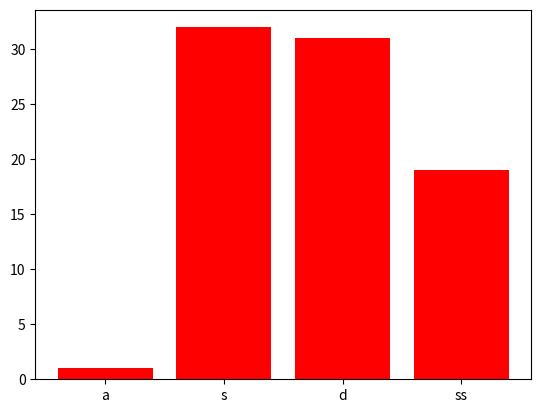

This chart was generated by the following Python code:
# bar color

#draw 4 red bars?

import matplotlib.pyplot as plt
import numpy as np

x=np.array(["a","s","d",'ss'])
y=np.array([1,32,31,19])

plt.bar(x,y,color="red")
plt.show()

#color names
#Matplotlib supports 140 named colors.
# Here is the list of all supported color names:

#aliceblue
#antiquewhite
#aqua
#aquamarine
#azure
#beige
#bisque
#black
#blanchedalmond
#blue
#blueviolet
#brown
#burlywood
#cadetblue
#chartreuse
#chocolate
#coral
#cornflowerblue
#cornsilk
#crimson
#cyan
#darkblue
#darkcyan
#darkgoldenrod
#darkgray
#darkgreen
#darkgrey
#darkkhaki
#darkmagenta
#darkolivegreen
#darkorange
#darkorchid
#darkred
#darksalmon
#darkseagreen
#darkslateblue
#darkslategray
#darkslategrey
#darkturquoise
#darkviolet
#deeppink
#deepskyblue
#dimgray
#dimgrey
#dodgerblue
#firebrick
#floralwhite
#forestgreen
#fuchsia
#gainsboro
#ghostwhite
#gold
#goldenrod
#gray
#green
#greenyellow
#grey
#honeydew
#hotpink
#indianred
#indigo
#ivory
#khaki
#lavender
#lavenderblush
#lawngreen
#lemonchiffon
#lightblue
#lightcoral
#lightcyan
#lightgoldenrodyellow
#lightgray
#lightgreen
#lightgrey
#lightpink
#lightsalmon
#lightseagreen
#lightskyblue
#lightslategray
#lightslategrey
#lightsteelblue
#lightyellow
#lime
#limegreen
#linen
#magenta
#maroon
#mediumaquamarine
#mediumblue
#mediumorchid
#mediumpurple
#mediumseagreen
#mediumslateblue
#mediumspringgreen
#mediumturquoise
#mediumvioletred
#midnightblue
#mintcream
#mistyrose
#moccasin
#navajowhite
#navy
#oldlace
#olive
#olivedrab
#orange
#orangered
#orchid
#palegoldenrod
#palegreen
#paleturquoise
#palevioletred
#papayawhip
#peachpuff
#peru
#pink
#plum
#powderblue
#purple
#red
#rosybrown
#royalblue
#saddlebrown
#salmon
#sandybrown
#seagreen
#seashell
#sienna
#silver
#skyblue
#slateblue
#slategray
#slategrey
#snow
#springgreen
#steelblue
#tan
#teal
#thistle
#tomato
#turquoise
#violet
#wheat
#white
#whitesmoke
#yellow
#yellowgreen